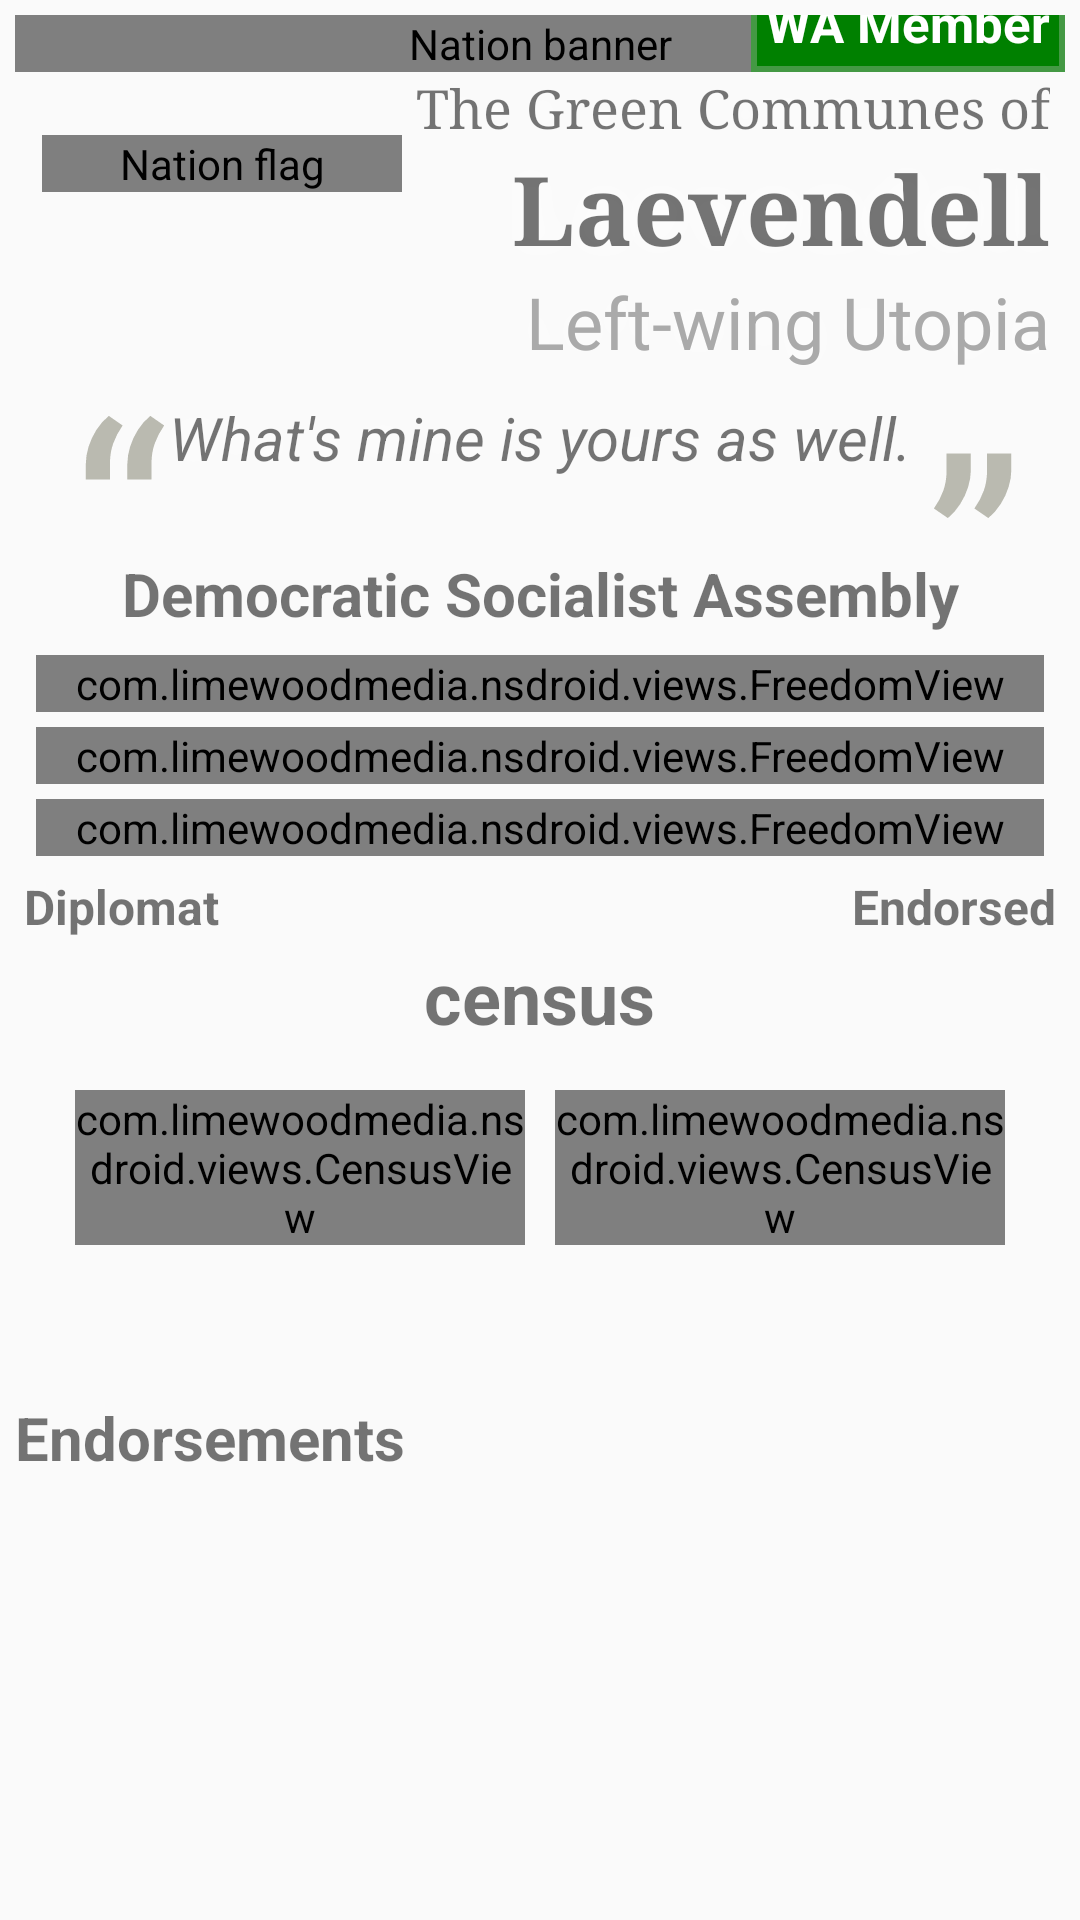

The Android layout XML behind this screen, and the referenced resources:
<!-- AndroidManifest.xml: application theme NSAppTheme -->
<!-- res/layout/nation_overview.xml -->
<RelativeLayout xmlns:android="http://schemas.android.com/apk/res/android"
    xmlns:app="http://schemas.android.com/apk/res-auto"
    android:layout_width="match_parent"
    android:layout_height="match_parent"
    android:padding="5dp">

    <ScrollView
        android:layout_width="match_parent"
        android:layout_height="match_parent">

        <RelativeLayout
            android:id="@+id/nation_layout"
            android:layout_width="match_parent"
            android:layout_height="wrap_content"
            android:visibility="visible" >

            <com.limewoodmedia.nsdroid.views.BannerView
                android:id="@+id/nation_banner"
                android:src="@drawable/test_banner"
                android:layout_width="match_parent"
                android:layout_height="wrap_content"
                android:layout_alignParentTop="true"
                android:contentDescription="@string/nation_banner"/>

            <com.limewoodmedia.nsdroid.views.BannerView
                android:id="@+id/nation_flag"
                android:layout_width="120dp"
                android:layout_height="wrap_content"
                android:contentDescription="@string/nation_flag"
                android:layout_marginTop="40dp"
                android:layout_marginLeft="9dp"
                android:layout_marginStart="9dp"
                android:layout_marginBottom="5dp"
                android:src="@drawable/test_flag" />

            <TextView
                android:id="@+id/nation_wa_status"
                android:layout_width="wrap_content"
                android:layout_height="wrap_content"
                android:background="@drawable/wa_status"
                android:textSize="17sp"
                android:textStyle="bold"
                android:layout_marginLeft="9dp"
                android:layout_marginStart="9dp"
                android:layout_alignBottom="@id/nation_banner"
                android:layout_alignParentRight="true"
                android:text="@string/wa_member"
                android:textColor="@android:color/white" />

            <TextView
                android:id="@+id/nation_pretitle"
                android:layout_width="wrap_content"
                android:layout_height="wrap_content"
                android:layout_below="@id/nation_banner"
                android:fontFamily="serif"
                android:textSize="18sp"
                android:text="@string/test_nation_pretitle"
                style="@style/NationBasics" />

            <TextView
                android:id="@+id/nation_name"
                android:layout_width="wrap_content"
                android:layout_height="wrap_content"
                android:layout_below="@id/nation_pretitle"
                android:fontFamily="serif"
                android:textSize="32sp"
                android:textStyle="bold"
                android:text="@string/test_nation_name"
                style="@style/NationBasics" />

            <TextView
                android:id="@+id/nation_category"
                android:layout_width="wrap_content"
                android:layout_height="wrap_content"
                android:layout_below="@id/nation_name"
                android:fontFamily="Droid Sans"
                android:textSize="24sp"
                android:textColor="@color/faded"
                android:text="@string/test_nation_category"
                style="@style/NationBasics" />

            <TextView
                android:id="@+id/nation_motto"
                android:layout_width="wrap_content"
                android:layout_height="wrap_content"
                android:layout_below="@id/nation_category"
                android:layout_marginBottom="25dp"
                android:layout_marginTop="9dp"
                android:fontFamily="Droid Sans"
                android:textSize="20sp"
                android:textStyle="italic"
                android:text="@string/test_nation_motto"
                style="@style/NationBasics"
                android:layout_centerHorizontal="true"
                android:layout_alignParentRight="false"/>

            <TextView
                android:id="@+id/nation_region"
                android:layout_width="match_parent"
                android:layout_height="wrap_content"
                android:layout_below="@id/nation_motto"
                android:fontFamily="Droid Sans"
                android:textSize="20sp"
                android:textStyle="bold"
                android:text="Democratic Socialist Assembly"
                android:textColorLink="@color/region_link"
                style="@style/CommonTextView"
                android:gravity="center" />

            <TextView
                android:layout_width="wrap_content"
                android:layout_height="50dp"
                android:text="“"
                android:fontFamily="Droid Sans"
                android:layout_below="@id/nation_category"
                android:layout_above="@id/nation_region"
                android:layout_toLeftOf="@id/nation_motto"
                android:layout_toStartOf="@id/nation_motto"
                android:layout_marginTop="-12dp"
                style="@style/MottoQuote"/>

            <TextView
                android:layout_width="wrap_content"
                android:layout_height="50dp"
                android:text="”"
                android:fontFamily="Droid Sans"
                android:layout_below="@id/nation_category"
                android:layout_above="@id/nation_region"
                android:layout_toRightOf="@id/nation_motto"
                android:layout_toEndOf="@id/nation_motto"
                style="@style/MottoQuote"/>

            <LinearLayout
                android:id="@+id/nation_freedoms"
                android:layout_width="match_parent"
                android:layout_height="wrap_content"
                android:layout_marginLeft="7dp"
                android:layout_marginRight="7dp"
                android:layout_marginTop="7dp"
                android:layout_marginBottom="3dp"
                android:layout_below="@id/nation_region"
                android:orientation="vertical">

                <com.limewoodmedia.nsdroid.views.FreedomView
                    android:id="@+id/nation_civil_rights"
                    android:layout_width="match_parent"
                    android:layout_height="wrap_content"
                    android:layout_marginBottom="5dp"
                    app:label="@string/civil_rights"/>

                <com.limewoodmedia.nsdroid.views.FreedomView
                    android:id="@+id/nation_economy"
                    android:layout_width="match_parent"
                    android:layout_height="wrap_content"
                    android:layout_marginBottom="5dp"
                    app:label="@string/economy"/>

                <com.limewoodmedia.nsdroid.views.FreedomView
                    android:id="@+id/nation_political_freedoms"
                    android:layout_width="match_parent"
                    android:layout_height="wrap_content"
                    app:label="@string/political_freedoms"/>

            </LinearLayout>

            <TextView
                android:id="@+id/nation_influence"
                android:layout_width="wrap_content"
                android:layout_height="wrap_content"
                android:layout_below="@id/nation_freedoms"
                android:textSize="16sp"
                android:textStyle="bold"
                android:text="@string/test_diplomat"
                android:layout_alignParentLeft="true"
                android:layout_alignParentStart="true"
                android:layout_margin="3dp"
                android:layout_marginLeft="5dp"
                android:layout_marginStart="5dp" />

            <TextView
                android:id="@+id/nation_endorsed"
                android:layout_width="wrap_content"
                android:layout_height="wrap_content"
                android:layout_below="@id/nation_freedoms"
                android:textSize="16sp"
                android:textStyle="bold"
                android:text="@string/nation_endorsed"
                android:layout_alignParentRight="true"
                android:layout_alignParentEnd="true"
                android:layout_margin="3dp"
                android:layout_marginRight="5dp"
                android:layout_marginEnd="5dp" />

            <TextView
                android:id="@+id/census_title"
                android:layout_width="wrap_content"
                android:layout_height="wrap_content"
                android:layout_centerHorizontal="true"
                android:layout_below="@id/nation_influence"
                android:textSize="24dp"
                android:textStyle="bold"
                android:text="census"/>

            <LinearLayout
                android:id="@+id/census"
                android:layout_width="match_parent"
                android:layout_height="wrap_content"
                android:orientation="horizontal"
                android:layout_below="@id/census_title"
                android:layout_marginTop="15dp"
                android:layout_marginBottom="15dp">

                <com.limewoodmedia.nsdroid.views.CensusView
                    android:id="@+id/world_rank"
                    android:layout_width="0dp"
                    android:layout_weight="1"
                    android:layout_height="wrap_content"
                    android:layout_marginRight="10dp"
                    android:layout_marginLeft="20dp"
                    app:censuslabel="@string/world_rank"
                    app:total="of 152200"/>

                <com.limewoodmedia.nsdroid.views.CensusView
                    android:id="@+id/region_rank"
                    android:layout_width="0dp"
                    android:layout_weight="1"
                    android:layout_height="wrap_content"
                    android:layout_marginRight="20dp"
                    app:censuslabel="@string/region_rank"
                    app:total="of 201"/>

            </LinearLayout>

            <TextView
                android:id="@+id/nation_description"
                android:layout_width="match_parent"
                android:layout_height="wrap_content"
                android:layout_below="@id/census"
                android:textSize="16sp"
                android:layout_margin="7dp" />

            <TextView
                android:id="@+id/nation_endorsements_title"
                android:layout_width="wrap_content"
                android:layout_height="wrap_content"
                android:layout_below="@id/nation_description"
                android:textSize="20sp"
                android:textStyle="bold"
                android:text="@string/endorsements_title"/>

            <TextView
                android:id="@+id/nation_endorsements"
                android:layout_width="match_parent"
                android:layout_height="wrap_content"
                android:textSize="18sp"
                android:textColorLink="@color/medium_green"
                android:layout_below="@id/nation_endorsements_title" />

        </RelativeLayout>

    </ScrollView>

    <include
        layout="@layout/loading"
        android:layout_width="wrap_content"
        android:layout_height="wrap_content"
        android:layout_centerInParent="true" />

</RelativeLayout>
<!-- res/layout/loading.xml (included above) -->
<?xml version="1.0" encoding="utf-8"?>
<com.limewoodmedia.nsdroid.views.LoadingView
    xmlns:android="http://schemas.android.com/apk/res/android"
    android:id="@+id/loading"
    android:layout_width="match_parent"
    android:layout_height="match_parent"
	android:visibility="gone">
    
	<LinearLayout
	    android:id="@+id/loading_layout"
	    android:layout_width="wrap_content"
	    android:layout_height="wrap_content"
	    android:orientation="vertical"
	    android:layout_gravity="center">
		
	    <TextView
	        android:id="@+id/loading_text"
	        android:layout_width="wrap_content"
	        android:layout_height="wrap_content"
	        android:textSize="14sp"
	        android:layout_gravity="center_horizontal" />
	        
		<ImageView
		    android:id="@+id/loading_image"
		    android:layout_width="wrap_content"
		    android:layout_height="wrap_content"
		    android:layout_gravity="center_horizontal"
			android:src="@anim/loading"
			android:contentDescription="@string/loading" />
	
	</LinearLayout>
	
</com.limewoodmedia.nsdroid.views.LoadingView>
<!-- resources referenced by this layout -->
<resources>
  <color name="faded">#AAA</color>
  <color name="medium_green">#008000</color>
  <color name="region_link">#803000</color>
  <!-- drawable test_banner: jpg bitmap (drawable-nodpi, 32793 bytes) -->
  <!-- drawable test_flag: jpg bitmap (drawable-nodpi, 11974 bytes) -->
  <!-- drawable wa_status (drawable) -->
  <?xml version="1.0" encoding="utf-8"?>
  <shape xmlns:android="http://schemas.android.com/apk/res/android" >
      <stroke android:width="2dp" android:color="#449944" />
      <padding android:left="5dp" android:top="5dp"
              android:right="5dp" android:bottom="5dp" />
      <solid android:color="@color/medium_green"/>
  </shape>
  <string name="civil_rights">Civil Rights</string>
  <string name="economy">Economy</string>
  <string name="endorsements_title">Endorsements</string>
  <string name="loading">Loading…</string>
  <string name="nation_banner">Nation banner</string>
  <string name="nation_endorsed">Endorsed</string>
  <string name="nation_flag">Nation flag</string>
  <string name="political_freedoms">Political Freedoms</string>
  <string name="region_rank">Region Rank</string>
  <string name="test_diplomat" translatable="false">Diplomat</string>
  <string name="test_nation_category" translatable="false">Left-wing Utopia</string>
  <string name="test_nation_motto" translatable="false">What\'s mine is yours as well.</string>
  <string name="test_nation_name" translatable="false">Laevendell</string>
  <string name="test_nation_pretitle" translatable="false">The Green Communes of</string>
  <string name="wa_member">WA Member</string>
  <string name="world_rank">World Rank</string>
  <style name="CommonTextView" parent="@android:style/Widget.TextView">
          <item name="android:textColorLink">@color/medium_green</item>
          <item name="android:textStyle">normal</item>
      </style>
  <style name="MottoQuote">
          <item name="android:textSize">90sp</item>
          <item name="android:textColor">#BABAB0</item>
      </style>
  <style name="NationBasics">
          <item name="android:layout_marginRight">5dp</item>
          <item name="android:shadowColor">@color/nation_basics_shadow</item>
          <item name="android:shadowRadius">25</item>
          <item name="android:shadowDx">0</item>
          <item name="android:shadowDy">0</item>
          <item name="android:layout_alignParentRight">true</item>
          <item name="android:gravity">right</item>
      </style>
  <style name="NSAppTheme" parent="@style/Theme.AppCompat.Light.DarkActionBar">
          <item name="android:listViewStyle">@style/CommonList</item>
          <item name="android:textViewStyle">@style/CommonTextView</item>
  		<item name="android:background">@android:color/transparent</item>
      </style>
  <color name="nation_basics_shadow">#fefefe</color>
  <style name="CommonList">
          <item name="android:cacheColorHint">@android:color/transparent</item>
      </style>
</resources>
